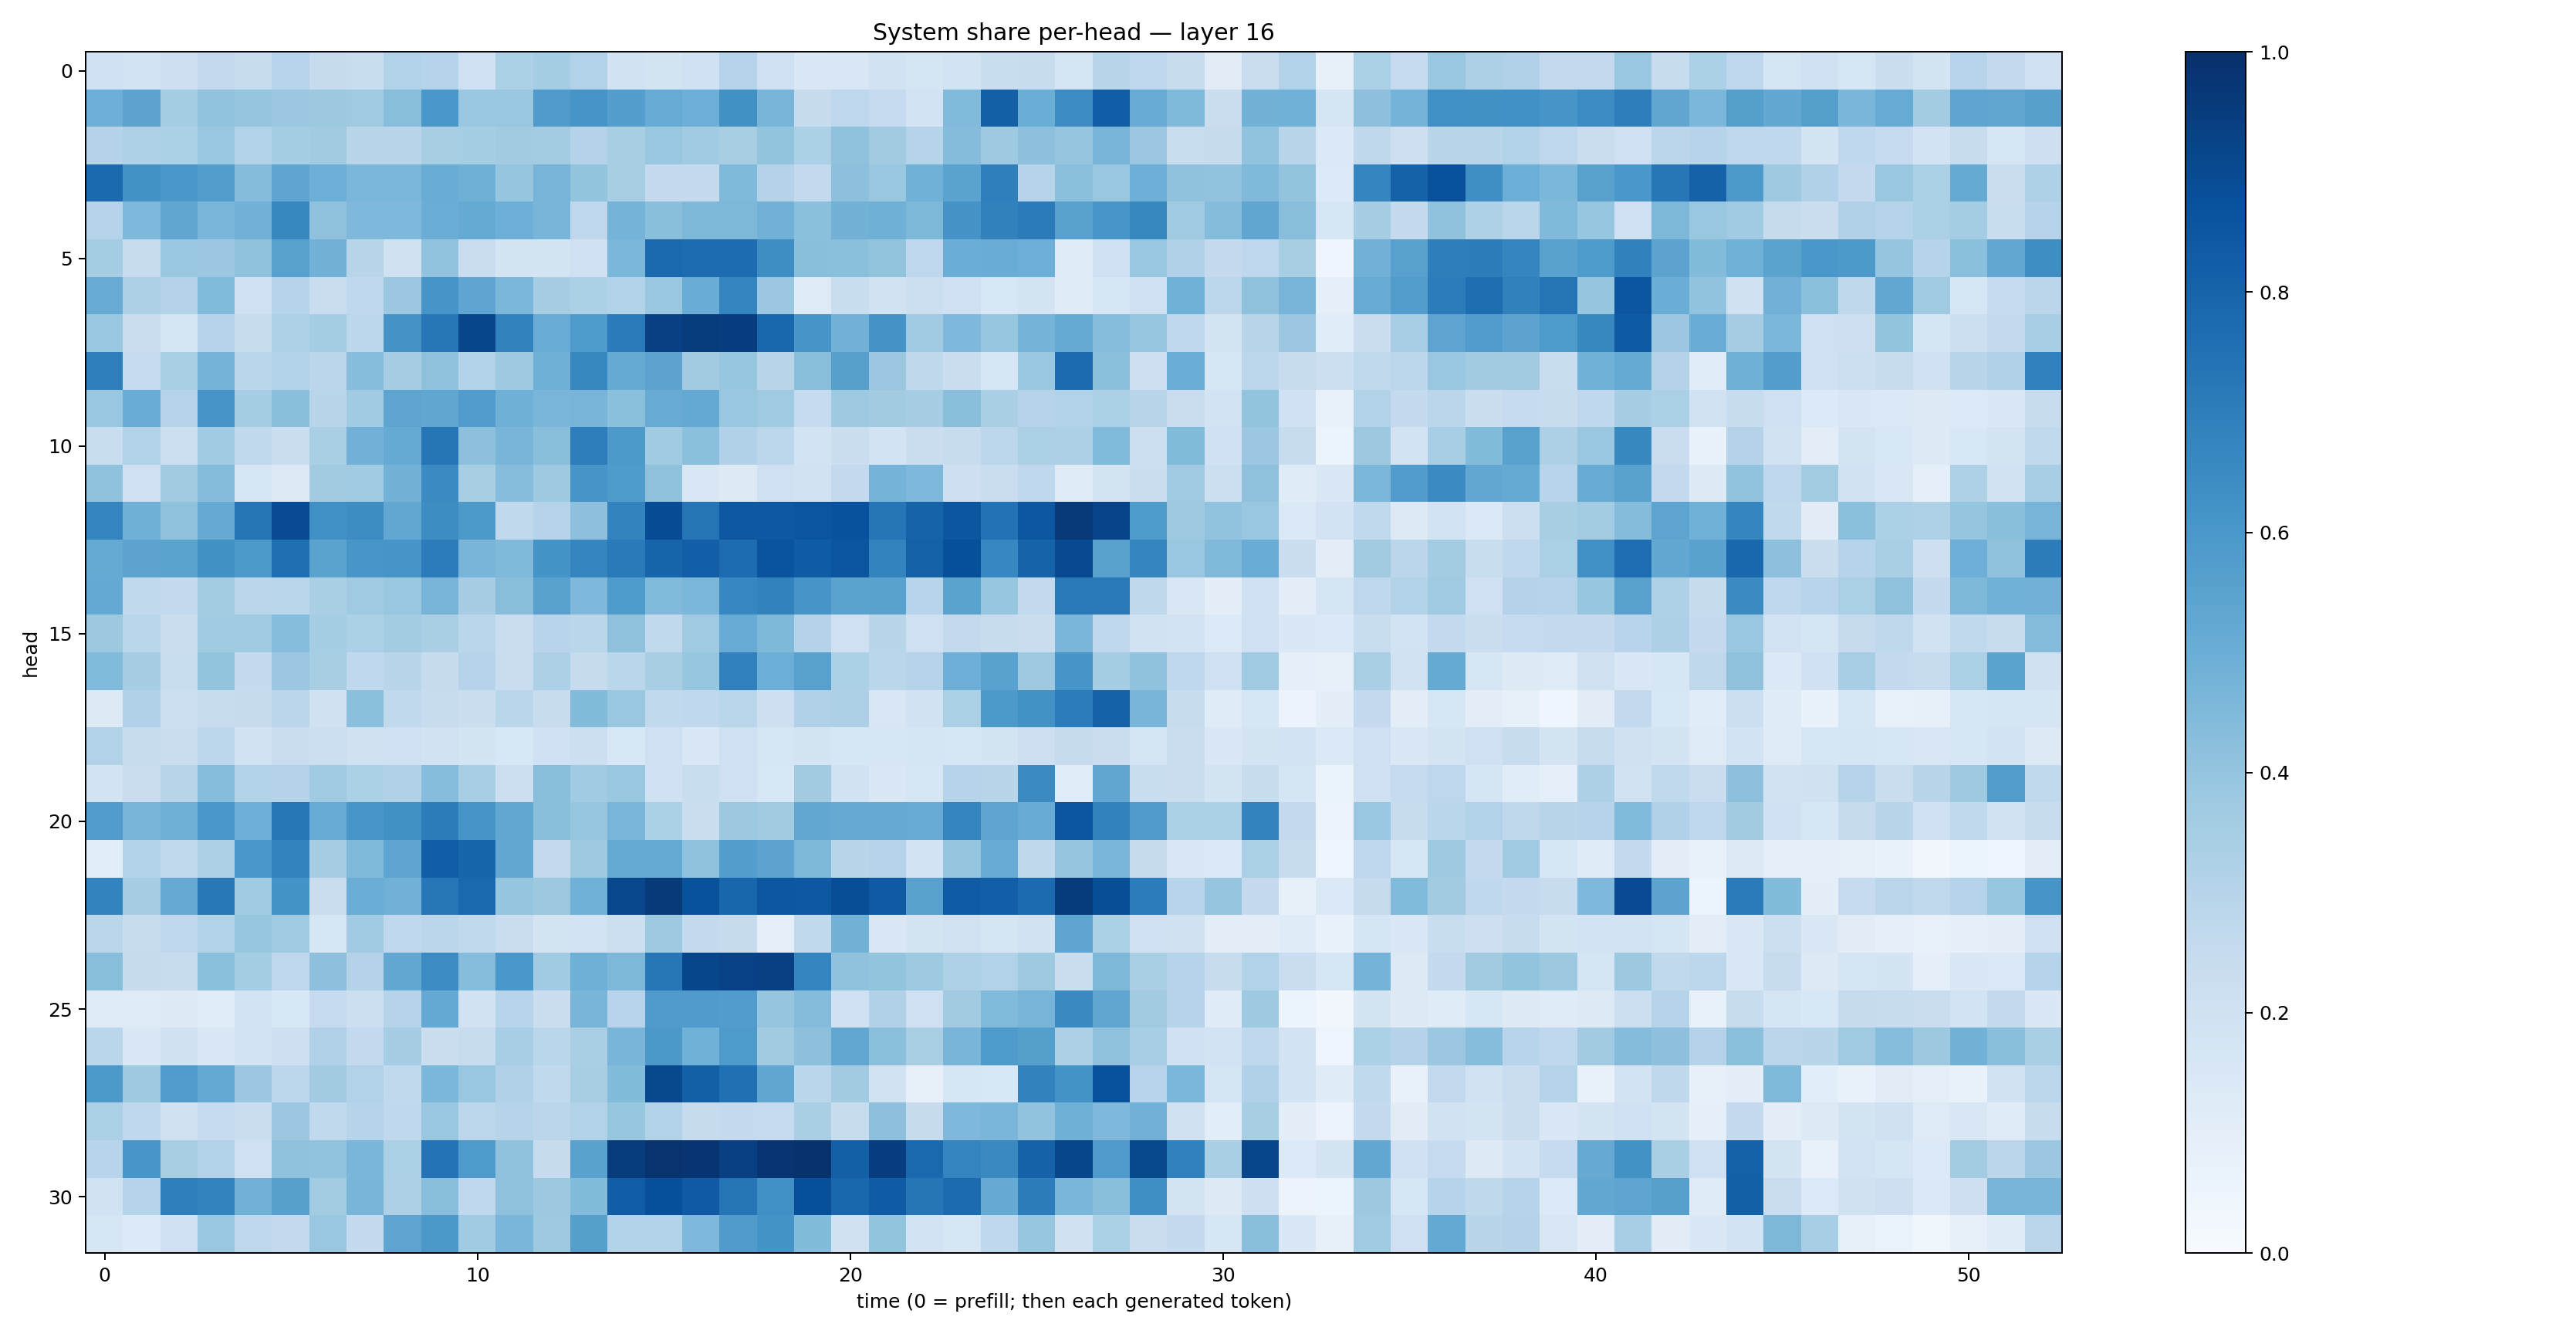

The table this chart was drawn from, first rows:
0.20244, 0.18489687, 0.2148117, 0.2501124, 0.23731783, 0.2963657, 0.24379282, 0.23402071, 0.31373236, 0.2993198, 0.20460407, 0.32882446, 0.35393158, 0.31152996, 0.19052313, 0.17737818, 0.20094082, 0.30350763, 0.20636947, 0.14522628, 0.15007217, 0.19097362, 0.16972907, 0.18495835
0.4955, 0.5444, 0.3542, 0.4037, 0.3977, 0.3827, 0.3765, 0.3685, 0.4272, 0.599, 0.3832, 0.3876, 0.5783, 0.608, 0.5683, 0.5109, 0.4924, 0.6254, 0.4662, 0.245, 0.2758, 0.2464, 0.1819, 0.4451
0.3065, 0.3236, 0.3292, 0.3835, 0.3142, 0.3533, 0.3598, 0.2912, 0.2916, 0.341, 0.3546, 0.3628, 0.3573, 0.307, 0.3422, 0.39, 0.3646, 0.3422, 0.4004, 0.3298, 0.4068, 0.3616, 0.3007, 0.4344
0.7757, 0.6215, 0.6001, 0.5712, 0.434, 0.5354, 0.4955, 0.4595, 0.4598, 0.5076, 0.4909, 0.3958, 0.4707, 0.4016, 0.3413, 0.2539, 0.2502, 0.4466, 0.3048, 0.2616, 0.4178, 0.3865, 0.4879, 0.5488
0.2974, 0.4495, 0.5344, 0.4638, 0.484, 0.6635, 0.4111, 0.4506, 0.452, 0.5028, 0.5183, 0.4942, 0.4685, 0.2736, 0.4735, 0.4246, 0.4561, 0.4549, 0.4838, 0.4199, 0.4785, 0.4904, 0.456, 0.6111
0.3529, 0.2352, 0.3898, 0.3815, 0.4096, 0.5563, 0.4772, 0.2922, 0.1966, 0.4041, 0.2296, 0.1742, 0.1742, 0.2096, 0.4588, 0.7812, 0.7671, 0.767, 0.6378, 0.4247, 0.4211, 0.3999, 0.2773, 0.5031
0.5089, 0.3265, 0.3065, 0.4448, 0.2083, 0.2987, 0.2299, 0.2657, 0.3816, 0.6069, 0.5374, 0.4606, 0.3496, 0.3286, 0.3161, 0.385, 0.5046, 0.6755, 0.382, 0.1219, 0.2337, 0.193, 0.2158, 0.2092
0.3858, 0.2289, 0.1715, 0.2993, 0.2399, 0.3241, 0.3528, 0.2808, 0.6117, 0.7265, 0.9112, 0.6804, 0.5069, 0.5825, 0.7082, 0.9356, 0.9508, 0.9427, 0.7867, 0.6067, 0.4836, 0.6094, 0.3691, 0.4525
0.692, 0.2481, 0.3367, 0.4764, 0.2887, 0.3116, 0.2813, 0.4334, 0.3485, 0.4128, 0.3092, 0.3717, 0.4917, 0.6626, 0.5171, 0.5446, 0.3612, 0.3907, 0.2894, 0.4269, 0.5597, 0.3805, 0.2716, 0.2201
0.3864, 0.5055, 0.3013, 0.6092, 0.355, 0.4239, 0.2901, 0.3648, 0.5411, 0.533, 0.578, 0.4892, 0.4625, 0.4715, 0.4208, 0.5079, 0.5196, 0.383, 0.3706, 0.2481, 0.3715, 0.3623, 0.3507, 0.4237
0.2337, 0.3091, 0.2181, 0.3661, 0.2639, 0.2214, 0.3378, 0.4844, 0.5186, 0.7302, 0.4168, 0.4673, 0.4234, 0.6969, 0.5919, 0.3658, 0.4215, 0.3182, 0.2786, 0.1856, 0.2189, 0.1802, 0.2234, 0.241
0.4072, 0.2083, 0.363, 0.4372, 0.1625, 0.1307, 0.3602, 0.3638, 0.4781, 0.65, 0.3436, 0.4317, 0.3742, 0.6056, 0.5822, 0.4134, 0.1513, 0.1318, 0.2043, 0.1933, 0.2616, 0.4739, 0.4525, 0.214
0.6743, 0.4889, 0.4108, 0.5155, 0.732, 0.8942, 0.6315, 0.6408, 0.5298, 0.643, 0.5911, 0.2637, 0.2987, 0.4152, 0.676, 0.8887, 0.7353, 0.844, 0.8442, 0.8569, 0.8747, 0.7342, 0.8037, 0.8548
0.5162, 0.5452, 0.5493, 0.6257, 0.5905, 0.7567, 0.5493, 0.6036, 0.6061, 0.7054, 0.468, 0.4492, 0.6133, 0.6711, 0.7119, 0.7935, 0.818, 0.7682, 0.8607, 0.8305, 0.8573, 0.6758, 0.8113, 0.8801
0.5226, 0.2618, 0.2541, 0.3578, 0.2826, 0.2866, 0.337, 0.3679, 0.3857, 0.471, 0.3511, 0.4279, 0.555, 0.4516, 0.5859, 0.4434, 0.457, 0.6647, 0.6821, 0.6072, 0.5476, 0.551, 0.2952, 0.5473
0.3784, 0.2857, 0.2221, 0.364, 0.3686, 0.4309, 0.3549, 0.3283, 0.3567, 0.3392, 0.2877, 0.2276, 0.2933, 0.2865, 0.4113, 0.2652, 0.3687, 0.5116, 0.4554, 0.3052, 0.2084, 0.2909, 0.2033, 0.2579
0.4439, 0.349, 0.2323, 0.4003, 0.2538, 0.3789, 0.3401, 0.266, 0.2894, 0.2427, 0.3006, 0.227, 0.3264, 0.2456, 0.2861, 0.3399, 0.3922, 0.6883, 0.499, 0.5568, 0.3319, 0.2854, 0.3004, 0.4952
0.1287, 0.3202, 0.2186, 0.2403, 0.2439, 0.2833, 0.1968, 0.4213, 0.2647, 0.2363, 0.2251, 0.2876, 0.2361, 0.4398, 0.3883, 0.2637, 0.2662, 0.2855, 0.214, 0.3195, 0.3265, 0.1494, 0.1934, 0.3351
0.3109, 0.2361, 0.223, 0.2807, 0.1951, 0.228, 0.2155, 0.1978, 0.2068, 0.1925, 0.1796, 0.1532, 0.2008, 0.215, 0.154, 0.205, 0.144, 0.2055, 0.1607, 0.1786, 0.1599, 0.1601, 0.17, 0.1573
0.1845, 0.2282, 0.2899, 0.4314, 0.3113, 0.3058, 0.3684, 0.332, 0.3189, 0.4302, 0.344, 0.215, 0.4268, 0.3636, 0.3879, 0.2005, 0.231, 0.2043, 0.1534, 0.3597, 0.1884, 0.1407, 0.1606, 0.3028
0.576, 0.469, 0.4911, 0.599, 0.4923, 0.7248, 0.5103, 0.6036, 0.6267, 0.7009, 0.6075, 0.5304, 0.4225, 0.3942, 0.4632, 0.3283, 0.2205, 0.3758, 0.3609, 0.5253, 0.5141, 0.5118, 0.5091, 0.6749
0.1073, 0.314, 0.2655, 0.327, 0.5979, 0.6793, 0.35, 0.4467, 0.5362, 0.8274, 0.7943, 0.5258, 0.2613, 0.3744, 0.5186, 0.5192, 0.4085, 0.5695, 0.5456, 0.4556, 0.2913, 0.2989, 0.1826, 0.3974
0.6782, 0.3495, 0.5147, 0.7188, 0.3641, 0.6161, 0.2212, 0.5006, 0.483, 0.7259, 0.7834, 0.3982, 0.3789, 0.4877, 0.9091, 0.9648, 0.8681, 0.7914, 0.848, 0.8459, 0.8847, 0.8397, 0.5586, 0.8288
0.2848, 0.241, 0.275, 0.3157, 0.3915, 0.3694, 0.1592, 0.3651, 0.2679, 0.2845, 0.2643, 0.2301, 0.1766, 0.1875, 0.2179, 0.3719, 0.2556, 0.2455, 0.09165, 0.2622, 0.4789, 0.1408, 0.1761, 0.1926
0.4264, 0.2449, 0.2414, 0.421, 0.3545, 0.2752, 0.4171, 0.3061, 0.5248, 0.6482, 0.4335, 0.5998, 0.3644, 0.4883, 0.4535, 0.7255, 0.9129, 0.933, 0.9363, 0.6724, 0.4083, 0.3992, 0.375, 0.3235
0.1222, 0.1234, 0.1297, 0.1135, 0.181, 0.1559, 0.2479, 0.215, 0.3032, 0.5234, 0.194, 0.2948, 0.219, 0.4662, 0.2931, 0.5787, 0.5785, 0.5781, 0.3958, 0.434, 0.202, 0.3189, 0.2105, 0.3631
0.2882, 0.1448, 0.1979, 0.1422, 0.1831, 0.2146, 0.3198, 0.2544, 0.3485, 0.2252, 0.2371, 0.3475, 0.2863, 0.3397, 0.4678, 0.5962, 0.4844, 0.5866, 0.3631, 0.4175, 0.5305, 0.4213, 0.338, 0.4668
0.5907, 0.3723, 0.5771, 0.5225, 0.3821, 0.2777, 0.3611, 0.316, 0.2627, 0.4607, 0.3847, 0.3203, 0.2625, 0.3415, 0.4382, 0.9037, 0.816, 0.7509, 0.534, 0.2882, 0.3623, 0.1924, 0.08158, 0.1611
0.3345, 0.269, 0.1983, 0.2497, 0.2223, 0.381, 0.2618, 0.302, 0.2685, 0.3875, 0.2797, 0.2986, 0.2838, 0.3138, 0.394, 0.3101, 0.2438, 0.2528, 0.2475, 0.3381, 0.2358, 0.4165, 0.2456, 0.4498
0.293, 0.604, 0.3416, 0.3163, 0.2108, 0.4112, 0.4046, 0.4642, 0.3282, 0.7387, 0.5877, 0.4077, 0.2454, 0.5544, 0.9506, 0.9863, 0.9784, 0.9357, 0.9826, 0.9889, 0.8157, 0.9414, 0.781, 0.6739
0.1884, 0.3008, 0.6927, 0.6767, 0.4839, 0.5597, 0.3562, 0.4669, 0.3243, 0.4289, 0.2685, 0.414, 0.378, 0.4384, 0.8272, 0.8796, 0.8396, 0.7357, 0.631, 0.8801, 0.7857, 0.8314, 0.731, 0.7733
0.1567, 0.1347, 0.2069, 0.3839, 0.2763, 0.2593, 0.3891, 0.2556, 0.542, 0.5963, 0.3671, 0.4625, 0.3741, 0.5636, 0.3097, 0.3114, 0.4506, 0.5812, 0.6159, 0.4403, 0.1991, 0.402, 0.1874, 0.1594
